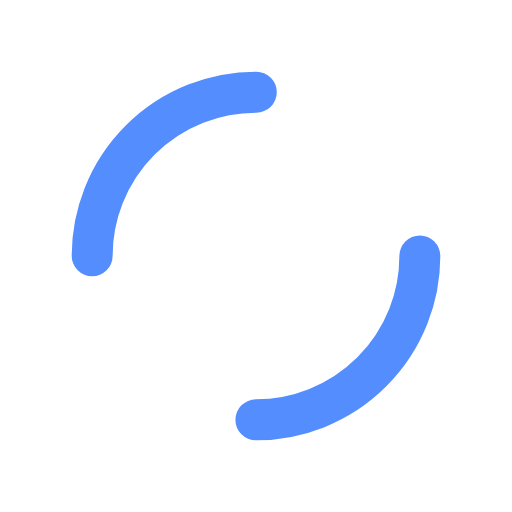
t = 0.00 s
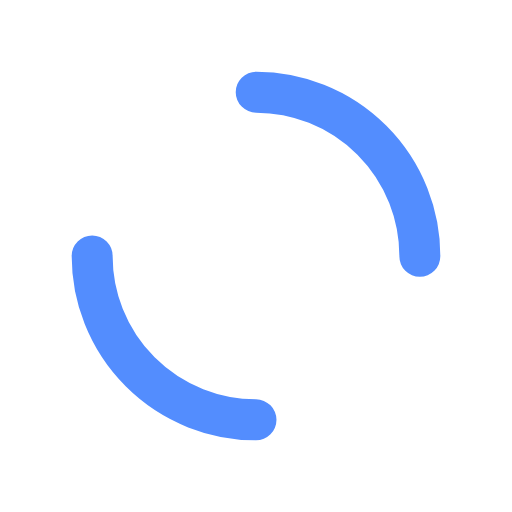
t = 0.25 s
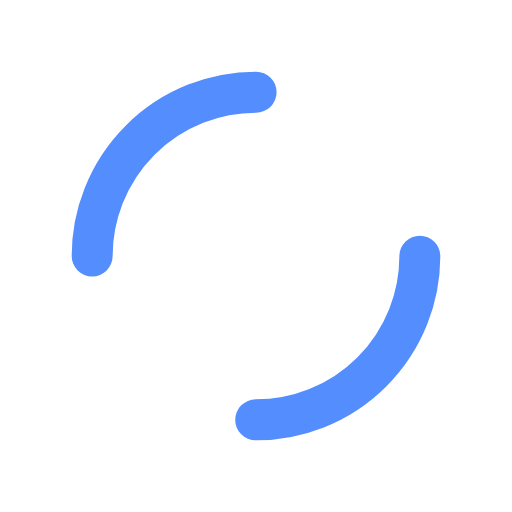
t = 0.50 s
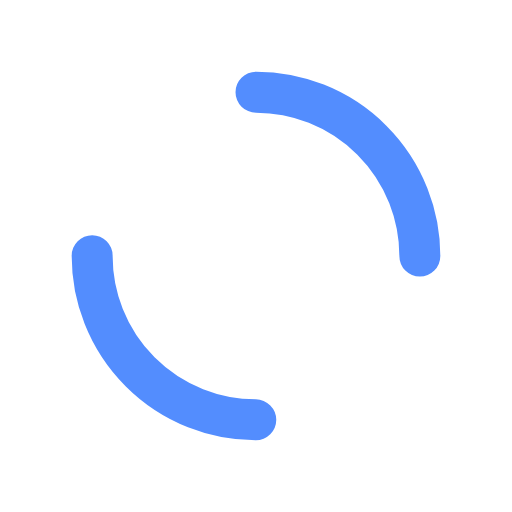
t = 0.75 s

The animated SVG that drew these frames (rendered in a browser with its animation timeline set to each time). Animation: 1 SMIL element (animateTransform=1); one cycle of 1.00 s, repeats indefinitely.

<?xml version="1.0" encoding="utf-8"?>
<svg xmlns="http://www.w3.org/2000/svg" xmlns:xlink="http://www.w3.org/1999/xlink" style="margin: auto; background: rgb(255, 255, 255); display: block; shape-rendering: auto;" width="200px" height="200px" viewBox="0 0 100 100" preserveAspectRatio="xMidYMid">
<circle cx="50" cy="50" r="32" stroke-width="8" stroke="#538DFE" stroke-dasharray="50.26548245743669 50.26548245743669" fill="none" stroke-linecap="round">
  <animateTransform attributeName="transform" type="rotate" repeatCount="indefinite" dur="1s" keyTimes="0;1" values="0 50 50;360 50 50"></animateTransform>
</circle>
<!-- [ldio] generated by https://loading.io/ --></svg>